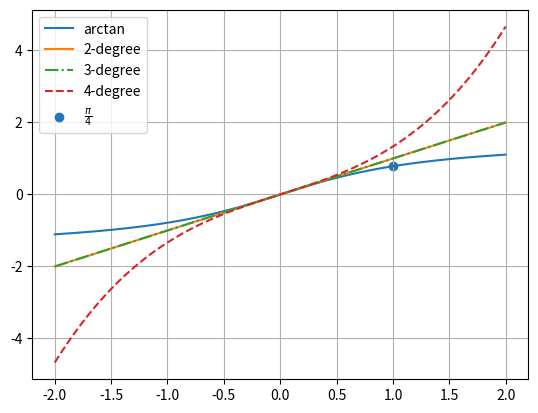

Generate this figure with matplotlib:
import pandas as pd
import numpy as np
import matplotlib.pyplot as plt
import math

fig = plt.figure()
ax = fig.add_subplot(1, 1, 1)


def atan_1(x):
    return 1 / (1 + x**2)

def atan_2(x):
    return 2 * x / (1 + x**2)**2

def atan_3(x):
    return (-6 * x**4 - 4 * x**2 + 2)  / (1 + x**2)**4

def taylor(derivatives, point_of_expansion):
    def taylor_function(x):
        if isinstance(x, np.ndarray):
            expan = np.zeros(x.shape)
        else:
            expan = 0
        for degree, derivative in enumerate(derivatives):
            expan += derivative(point_of_expansion) * (x - point_of_expansion)**degree / math.factorial(degree)
        return expan
    return taylor_function

x = np.linspace(-2, 2, 1000)

ax.plot(x, np.arctan(x), label="arctan")
ax.plot(x, taylor([np.arctan, atan_1], 0)(x), label="2-degree", linestyle='-')
ax.plot(x, taylor([np.arctan, atan_1, atan_2], 0)(x), label="3-degree", linestyle='-.')
ax.plot(x, taylor([np.arctan, atan_1, atan_2, atan_3], 0)(x), label="4-degree", linestyle='--')
ax.scatter(1, math.pi/4, label=r'$\frac{\pi}{4}$')

plt.grid()
plt.legend()
plt.show()
